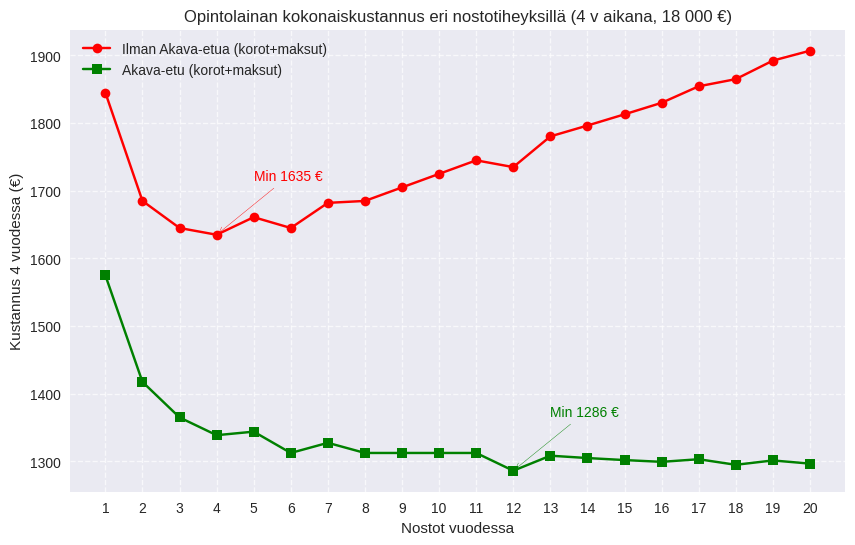

Write the Python code that produced this figure.
import numpy as np
import matplotlib.pyplot as plt

# Parametrit
laina_vuosi = 4500
vuodet = 4
kokonaislaina = laina_vuosi * vuodet

euribor = 0.035
marginaali_normi = 0.005
marginaali_akava = 0.0  # 0 % ensimmäiset 5 vuotta
korko_normi = euribor + marginaali_normi
korko_akava = euribor + marginaali_akava

# Nostomaksut
def nostomaksut(nostot_vuodessa, akava=False):
    if akava:
        return 0
    yhteensa = 30 + (nostot_vuodessa*vuodet - 1)*5
    return yhteensa

# Lasketaan korkokustannukset (vain 4 vuoden opiskeluaikana)
def laske_korot(nostot_vuodessa, akava=False):
    kuukausi_korko = (korko_akava if akava else korko_normi)/12
    kuukausia = vuodet*12
    lainan_osuus = laina_vuosi / nostot_vuodessa  # noston määrä
    korot = 0
    for vuosi in range(vuodet):
        for nosto in range(nostot_vuodessa):
            kk = vuosi*12 + int((12/nostot_vuodessa)*nosto)
            kuukausia_jaljella = kuukausia - kk
            korot += lainan_osuus * kuukausi_korko * kuukausia_jaljella
    return korot

# Laskenta
nostot = np.arange(1, 21)
kokonais_normi = [laske_korot(n, akava=False) + nostomaksut(n, akava=False) for n in nostot]
kokonais_akava = [laske_korot(n, akava=True) + nostomaksut(n, akava=True) for n in nostot]

# Piirto
plt.style.use("seaborn-v0_8")
plt.figure(figsize=(10,6))

plt.plot(nostot, kokonais_normi, label="Ilman Akava-etua (korot+maksut)",
         color="red", marker="o")
plt.plot(nostot, kokonais_akava, label="Akava-etu (korot+maksut)",
         color="green", marker="s")

plt.xlabel("Nostot vuodessa")
plt.ylabel("Kustannus 4 vuodessa (€)")
plt.title("Opintolainan kokonaiskustannus eri nostotiheyksillä (4 v aikana, 18 000 €)")
plt.xticks(nostot)
plt.legend()
plt.grid(True, linestyle="--", alpha=0.7)

# Annotoinnit: minimi kummallekin käyrälle
min_normi = min(zip(nostot, kokonais_normi), key=lambda x: x[1])
min_akava = min(zip(nostot, kokonais_akava), key=lambda x: x[1])

plt.annotate(f"Min {min_normi[1]:.0f} €",
             xy=min_normi, xytext=(min_normi[0]+1, min_normi[1]+80),
             arrowprops=dict(arrowstyle="->", color="red"), color="red")

plt.annotate(f"Min {min_akava[1]:.0f} €",
             xy=min_akava, xytext=(min_akava[0]+1, min_akava[1]+80),
             arrowprops=dict(arrowstyle="->", color="green"), color="green")

plt.show()
